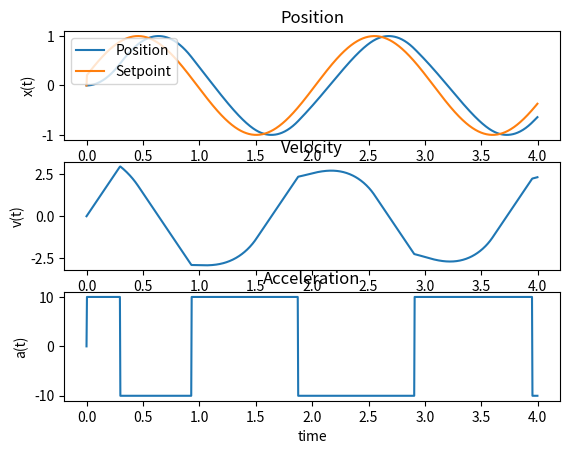

Generate this figure with matplotlib:
# Inspired and modified from https://github.com/EmanuelFeru/MotionGenerator

import numpy as np
import matplotlib.pyplot as plt
from math import sqrt, sin

class TrapezoidMotion():
    def __init__(self, max_velocity, max_acceleration):
        self.MAX_ACCELERATION = max_acceleration
        self.MAX_VELOCITY = max_velocity
        
        self.pos = 0
        self.vel = 0
        self.acc = 0
        self.oldPos = 0
        self.oldPosRef = 0
        self.oldVel = 0
        

        self.dBrk = 0
        self.dAcc = 0
        self.dVel = 0
        self.dDec = 0
        self.dTot = 0
        

        self.tBrk = 0
        self.tAcc = 0
        self.tVel = 0
        self.tDec = 0

        self.velSt = 0

        self.oldTime = 0
        self.lastTime = 0
        self.deltaTime = 0


        self.signM = 1  # 1 = positive change, -1 = negative change
        self.shape = 1  # 1 = trapezoidal, 0 = triangular

    def update(self,posRef, time):      
        if (self.oldPosRef != posRef):  # reference changed
            # Shift state variables
            self.oldPosRef = posRef
            self.oldPos = self.pos
            self.oldVel = self.vel
            self.oldTime = self.lastTime
            
            # Calculate braking time and distance (in case is neeeded)
            self.tBrk = abs(self.oldVel) / self.MAX_ACCELERATION # same as for shape = 0
            self.dBrk = self.tBrk * abs(self.oldVel) / 2
            
            # Caculate Sign of motion
            self.signM = np.sign(posRef - (self.oldPos + np.sign(self.oldVel)*self.dBrk))
            
            if (self.signM != np.sign(self.oldVel)):  # means brake is needed
                self.tAcc = (self.MAX_VELOCITY / self.MAX_ACCELERATION)
                self.dAcc = self.tAcc * (self.MAX_VELOCITY / 2)
            else:
                self.tBrk = 0
                self.dBrk = 0
                self.tAcc = (self.MAX_VELOCITY - abs(self.oldVel)) / self.MAX_ACCELERATION
                self.dAcc = self.tAcc * (self.MAX_VELOCITY + abs(self.oldVel)) / 2
            
            # Calculate total distance to go after braking
            self.dTot = abs(posRef - self.oldPos + self.signM*self.dBrk)
            
            self.tDec = self.MAX_VELOCITY / self.MAX_ACCELERATION
            self.dDec = self.tDec * (self.MAX_VELOCITY) / 2
            self.dVel = self.dTot - (self.dAcc + self.dDec)
            self.tVel = self.dVel / self.MAX_VELOCITY
            
            if (self.tVel > 0):    # trapezoidal shape
                self.shape = 1
            else:                # triangular shape
                self.shape = 0
                # Recalculate distances and periods
                if (self.signM != np.sign(self.oldVel)):  # means brake is needed
                    self.velSt = sqrt(self.MAX_ACCELERATION*(self.dTot))
                    self.tAcc = (self.velSt / self.MAX_ACCELERATION)
                    self.dAcc = self.tAcc * (self.velSt / 2)
                else:
                    self.tBrk = 0
                    self.dBrk = 0
                    self.dTot = abs(posRef - self.oldPos)      # recalculate total distance
                    self.velSt = sqrt(0.5*self.oldVel**2 + self.MAX_ACCELERATION*self.dTot)
                    self.tAcc = (self.velSt - abs(self.oldVel)) / self.MAX_ACCELERATION
                    self.dAcc = self.tAcc * (self.velSt + abs(self.oldVel)) / 2

                self.tDec = self.velSt / self.MAX_ACCELERATION
                self.dDec = self.tDec * (self.velSt) / 2
        
        # Calculate time since last set-point change
        self.deltaTime = (time - self.oldTime)
        # Calculate new setpoint
        self.calculateTrapezoidalProfile(posRef)
        # Update last time
        self.lastTime = time

    

    def calculateTrapezoidalProfile(self, posRef):
        
        t = self.deltaTime
        
        if (self.shape):   # trapezoidal shape
            if (t <= (self.tBrk+self.tAcc)):
                self.pos = self.oldPos + self.oldVel*t + self.signM * 0.5*self.MAX_ACCELERATION*t**2
                self.vel = self.oldVel + self.signM * self.MAX_ACCELERATION*t
                self.acc = self.signM * self.MAX_ACCELERATION
            elif (t > (self.tBrk+self.tAcc) and t < (self.tBrk+self.tAcc+self.tVel)):
                self.pos = self.oldPos + self.signM * (-self.dBrk + self.dAcc + self.MAX_VELOCITY*(t-self.tBrk-self.tAcc))
                self.vel = self.signM * self.MAX_VELOCITY
                self.acc = 0
            elif (t >= (self.tBrk+self.tAcc+self.tVel) and t < (self.tBrk+self.tAcc+self.tVel+self.tDec)):
                self.pos = self.oldPos + self.signM * (-self.dBrk + self.dAcc + self.dVel + self.MAX_VELOCITY*(t-self.tBrk-self.tAcc-self.tVel) - 0.5*self.MAX_ACCELERATION*(t-self.tBrk-self.tAcc-self.tVel)**2)
                self.vel = self.signM * (self.MAX_VELOCITY - self.MAX_ACCELERATION*(t-self.tBrk-self.tAcc-self.tVel))
                self.acc = - self.signM * self.MAX_ACCELERATION
            else:
                self.pos = posRef
                self.vel = 0
                self.acc = 0
            
        else:            # triangular shape
            if (t <= (self.tBrk+self.tAcc)):
                self.pos = self.oldPos + self.oldVel*t + self.signM * 0.5*self.MAX_ACCELERATION*t**2
                self.vel = self.oldVel + self.signM * self.MAX_ACCELERATION*t
                self.acc = self.signM * self.MAX_ACCELERATION
            elif (t > (self.tBrk+self.tAcc) and t < (self.tBrk+self.tAcc+self.tDec)):
                self.pos = self.oldPos + self.signM * (-self.dBrk + self.dAcc + self.velSt*(t-self.tBrk-self.tAcc) - 0.5*self.MAX_ACCELERATION*(t-self.tBrk-self.tAcc)**2)
                self.vel = self.signM * (self.velSt - self.MAX_ACCELERATION*(t-self.tBrk-self.tAcc))
                self.acc = - self.signM * self.MAX_ACCELERATION
            else:
                self.pos = posRef
                self.vel = 0
                self.acc = 0
                
                
            
def motor_setpoint_func(t):
    # return 3
    return 1*sin(3*t+0.2)
        

if __name__ == "__main__":
    dt = 0.004
    MAX_VELOCITY = 50
    MAX_ACCELERATION = 10
    motor = TrapezoidMotion(MAX_VELOCITY,MAX_ACCELERATION)
    RUNNING_STEPS = int(4/dt)

    setpoints = [0]
    positions = [0]
    velocities = [0]
    accelerations = [0]
    time = [0]
    for t in range(1,RUNNING_STEPS):
        setpoint = motor_setpoint_func(t*dt)
        motor.update(setpoint, t*dt)
        setpoints.append(setpoint)
        time.append(t*dt)
        positions.append(motor.pos)
        velocities.append(motor.vel)
        accelerations.append(motor.acc)

    ax = plt.subplot(311)
    ax.plot(time, positions)
    ax.plot(time, setpoints)
    ax.legend(["Position","Setpoint"], loc='upper left')
    ax.set_title("Position")
    ax.set(xlabel='time', ylabel='x(t)')

    ax = plt.subplot(312)
    ax.plot(time, velocities)
    ax.set_title("Velocity")
    ax.set(xlabel='time', ylabel='v(t)')

    ax = plt.subplot(313)
    ax.plot(time, accelerations)
    ax.set_title("Acceleration")
    ax.set(xlabel='time', ylabel='a(t)')

    plt.show()

        
    
